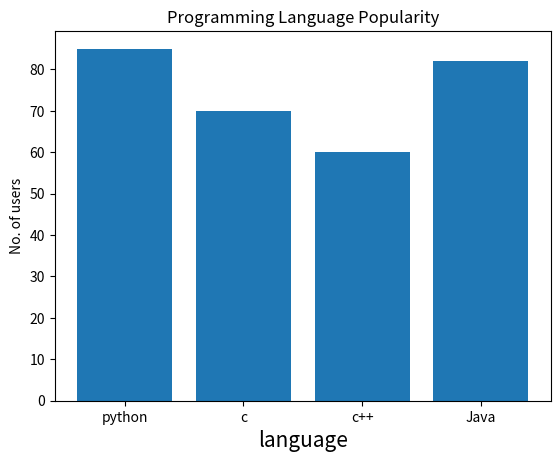

This figure's Python source:
import matplotlib.pyplot as plt
x=["python", "c", "c++" ,"Java"]
y=[85,70,60,82]
plt.xlabel("language", fontsize=15)
plt.ylabel("No. of users")
plt.title("Programming Language Popularity")
plt.bar(x,y)
plt.show()
